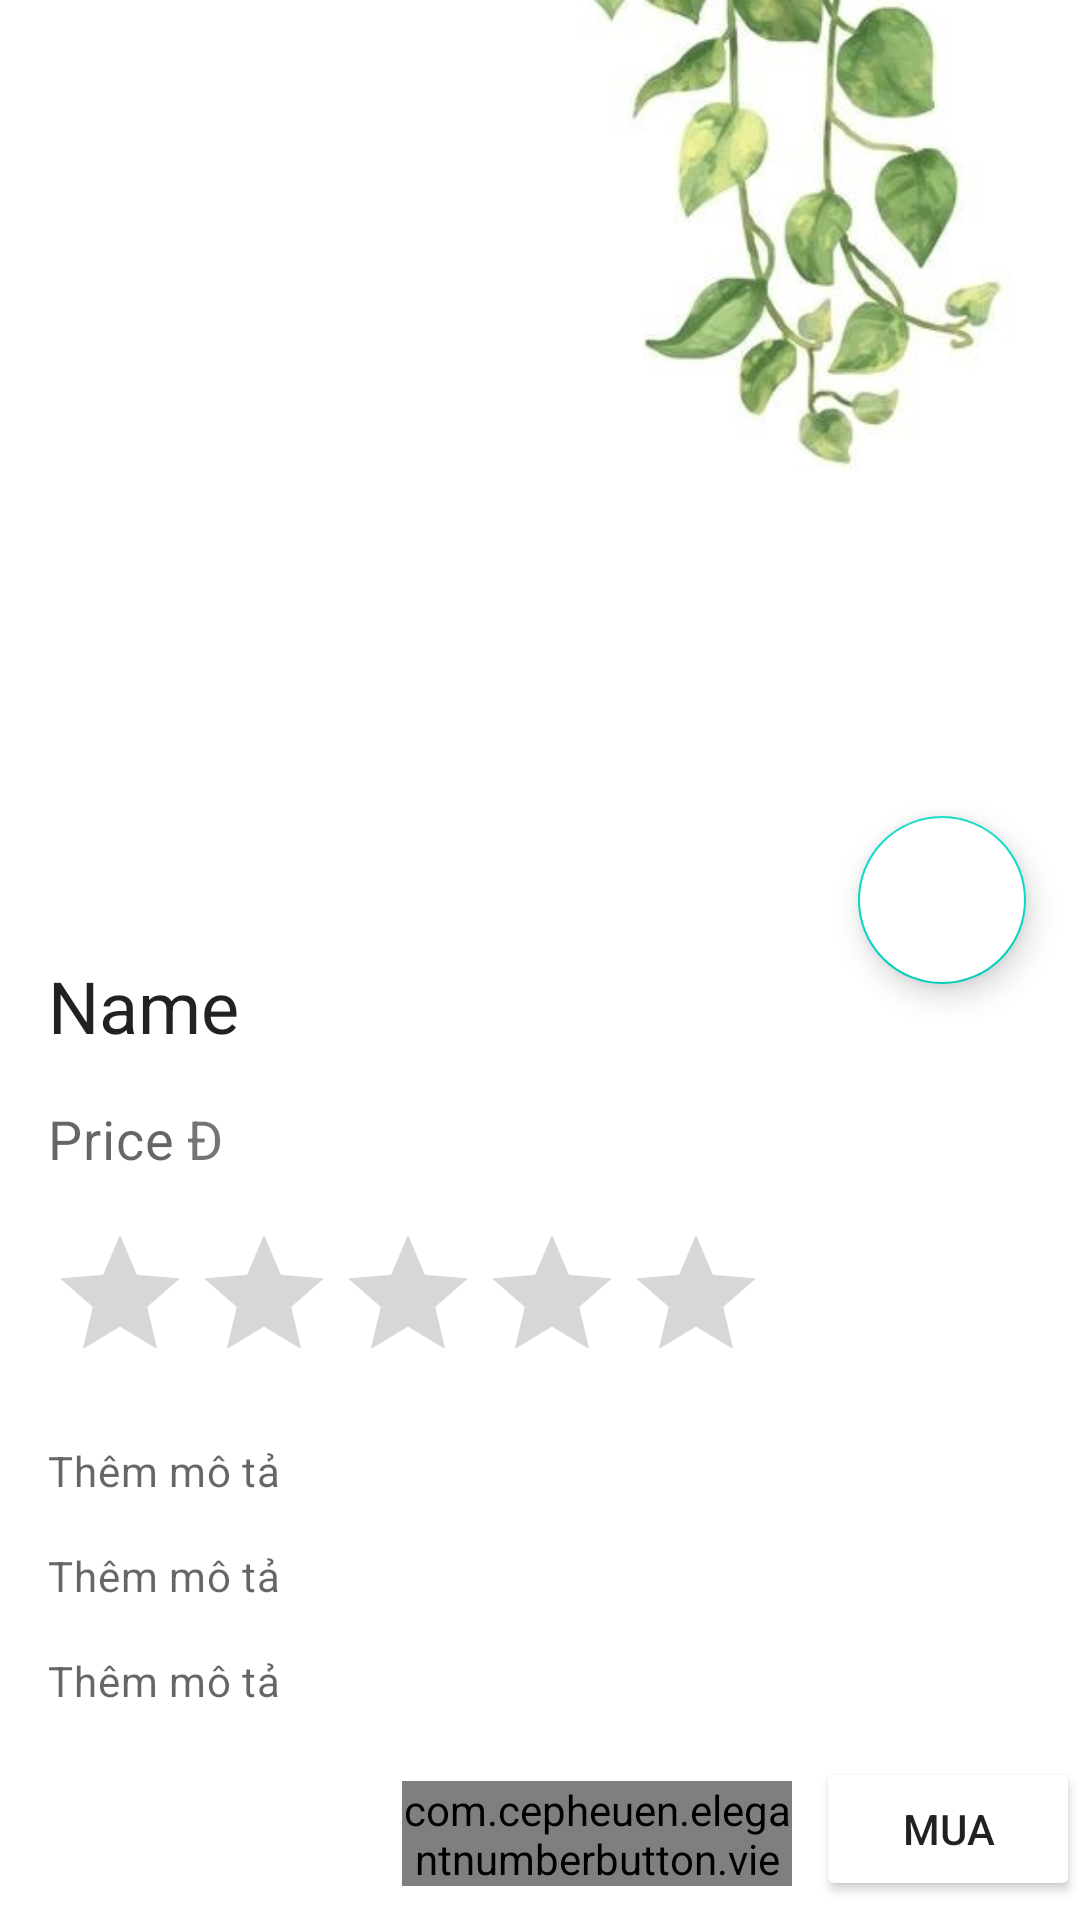

Reconstruct the res/layout file that produces this screen, plus the resources it refers to.
<!-- AndroidManifest.xml: application theme Theme.PlantsFirebase1 -->
<!-- res/layout/activity_plant_detail.xml -->
<?xml version="1.0" encoding="utf-8"?>
<androidx.coordinatorlayout.widget.CoordinatorLayout
    xmlns:android="http://schemas.android.com/apk/res/android"
    xmlns:app="http://schemas.android.com/apk/res-auto"
    android:layout_height="match_parent"
    android:layout_width="match_parent">

    <com.google.android.material.floatingactionbutton.FloatingActionButton
        android:layout_width="wrap_content"
        android:layout_height="wrap_content"
        android:id="@+id/btn_rating"
        android:backgroundTint="@color/white"
        android:elevation="6dp"
        app:pressedTranslationZ="12dp"
        app:layout_anchor="@id/iv_plantImage_detail"
        app:layout_anchorGravity="bottom|right|end"
        app:useCompatPadding="true"
        android:src="@drawable/ic_baseline_star_rate_24"
        >

    </com.google.android.material.floatingactionbutton.FloatingActionButton>

<LinearLayout
    android:layout_height="wrap_content"
    android:layout_width="match_parent"
    android:orientation="vertical">
    
    <ImageView
        android:id="@+id/iv_plantImage_detail"
        android:layout_width="match_parent"
        android:layout_height="300dp"
        app:srcCompat="@drawable/background2"
        android:scaleType="centerCrop"
        />

    <LinearLayout
        android:layout_width="match_parent"
        android:layout_height="wrap_content"
        android:orientation="vertical"
        android:padding="16dp">


        <TextView
            android:id="@+id/tv_plantName_detail"
            android:layout_marginTop="3dp"
            android:ellipsize="end"
            android:singleLine="true"
            android:layout_width="wrap_content"
            android:layout_height="wrap_content"
            android:text="Name"
            android:layout_marginEnd="8dp"
            android:layout_weight="1"
            android:textAppearance="?attr/textAppearanceHeadline5"/>

        <LinearLayout
            android:orientation="horizontal"
            android:layout_width="wrap_content"
            android:layout_height="wrap_content">
            <TextView
                android:id="@+id/tv_plantPrice_detail"
                android:layout_width="wrap_content"
                android:layout_height="wrap_content"
                android:textSize="18dp"
                android:layout_marginTop="16dp"
                android:text="Price"
                android:textAppearance="?attr/textAppearanceBody2"
                android:textColor="?android:attr/textColorSecondary" />
            <TextView
                android:layout_marginTop="16dp"
                android:layout_marginLeft="4dp"
                android:textSize="18dp"
                android:text="Đ"
                android:layout_width="wrap_content"
                android:layout_height="wrap_content"/>
        </LinearLayout>


        <RatingBar
            android:id="@+id/ratingBar"
            android:rating="0"
            android:max="5"
            android:layout_marginTop="16dp"
            android:isIndicator="true"
            android:layout_width="wrap_content"
            android:layout_height="wrap_content"/>


        <TextView
            android:layout_width="wrap_content"
            android:layout_height="wrap_content"
            android:layout_marginTop="16dp"
            android:text="Thêm mô tả"
            android:textAppearance="?attr/textAppearanceBody2"
            android:textColor="?android:attr/textColorSecondary" />
        <TextView
            android:layout_width="wrap_content"
            android:layout_height="wrap_content"
            android:layout_marginTop="16dp"
            android:text="Thêm mô tả"
            android:textAppearance="?attr/textAppearanceBody2"
            android:textColor="?android:attr/textColorSecondary" />
        <TextView
            android:layout_width="wrap_content"
            android:layout_height="wrap_content"
            android:layout_marginTop="16dp"
            android:text="Thêm mô tả"
            android:textAppearance="?attr/textAppearanceBody2"
            android:textColor="?android:attr/textColorSecondary" />

    </LinearLayout>


    <LinearLayout
        android:layout_width="match_parent"
        android:layout_height="wrap_content"
        android:orientation="horizontal"
        android:layout_gravity="bottom"
        android:gravity="end">

        <com.cepheuen.elegantnumberbutton.view.ElegantNumberButton
            android:id="@+id/btn_count"
            android:layout_width="130dp"
            android:layout_margin="8dp"
            app:initialNumber="1"
            app:finalNumber="20"
            app:textSize="6sp"
            app:backGroundColor="@color/btnMain"
            android:layout_height="35dp" />


        <Button
            android:id="@+id/btn_buy"
            android:layout_width="wrap_content"
            android:layout_height="wrap_content"
            android:backgroundTint="@color/btnMain"
            android:text="Mua" />
    </LinearLayout>

</LinearLayout>
</androidx.coordinatorlayout.widget.CoordinatorLayout>
<!-- resources referenced by this layout -->
<resources>
  <color name="white">#FFFFFFFF</color>
  <!-- drawable background2: jpg bitmap (drawable, 61565 bytes) -->
  <style name="Theme.PlantsFirebase1" parent="Theme.MaterialComponents.DayNight.NoActionBar">
          
          <item name="colorPrimary">@color/btnMain</item>
          <item name="colorPrimaryVariant">@color/purple_700</item>
          <item name="colorOnPrimary">@color/white</item>
          
          <item name="colorSecondary">@color/teal_200</item>
          <item name="colorSecondaryVariant">@color/teal_700</item>
          <item name="colorOnSecondary">@color/black</item>
          
          <item name="android:statusBarColor" tools:targetApi="l">?attr/colorPrimaryVariant</item>
          
      </style>
  <color name="purple_700">#FF3700B3</color>
  <color name="teal_200">#FF03DAC5</color>
  <color name="teal_700">#FF018786</color>
  <color name="black">#FF000000</color>
</resources>
